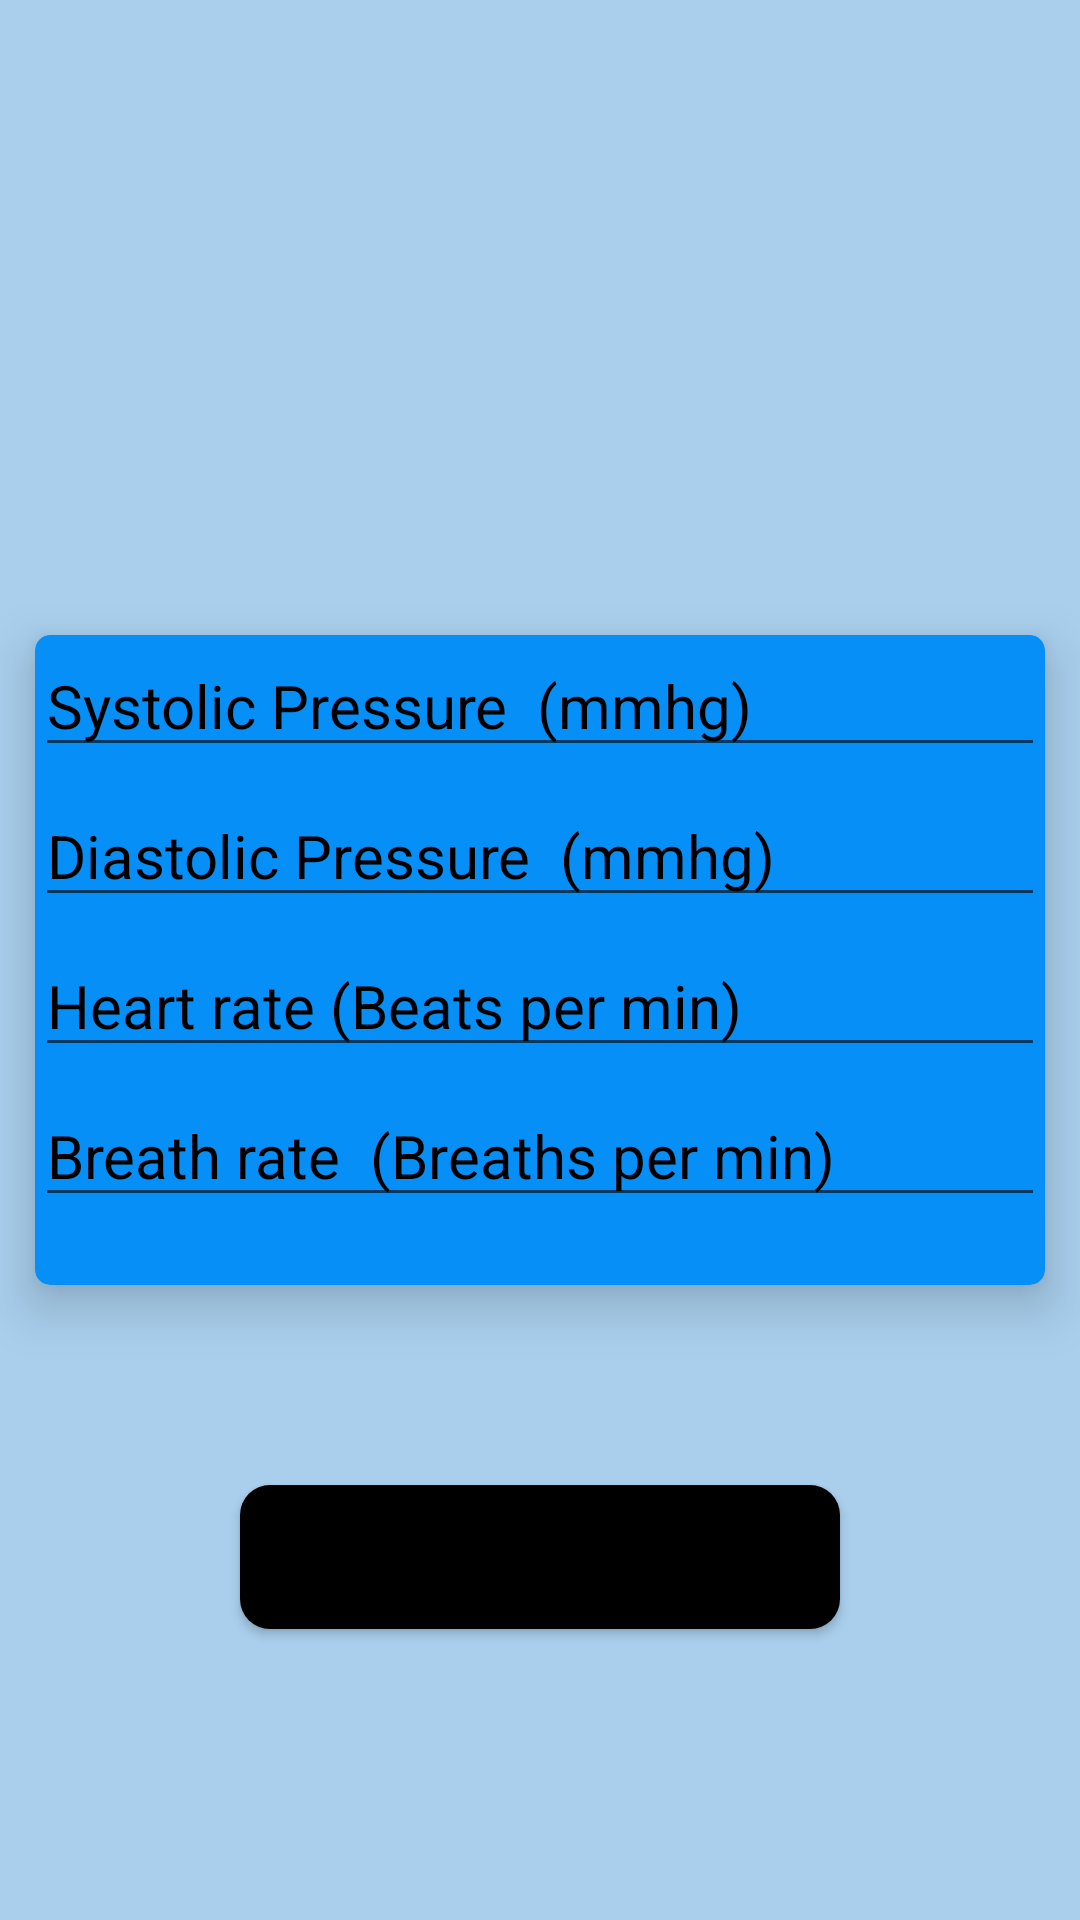

This screen was rendered from an Android layout file. Write that file and the resources it references.
<!-- AndroidManifest.xml: application theme Theme.MusicTherapy -->
<!-- res/layout/activity_user_input.xml -->
<?xml version="1.0" encoding="utf-8"?>
<RelativeLayout xmlns:android="http://schemas.android.com/apk/res/android"
    xmlns:app="http://schemas.android.com/apk/res-auto"
    xmlns:tools="http://schemas.android.com/tools"
    android:layout_width="match_parent"
    android:layout_height="match_parent"
    tools:context=".UserInputActivity"
    android:background="#A9CFED">

    <androidx.cardview.widget.CardView
        android:id="@+id/card_music"
        android:layout_width="match_parent"
        android:layout_height="250dp"
        app:cardCornerRadius="5dp"
        app:cardElevation="10dp"
        app:cardUseCompatPadding="true"
        android:layout_centerVertical="true"
        app:cardBackgroundColor="#068FF6"
        >
        <EditText
            android:id="@+id/ed_bpS"
            android:layout_width="match_parent"
            android:layout_height="wrap_content"
            android:hint="Systolic Pressure  (mmhg)"
            android:textColorHint="@color/black"
            android:textSize="20sp"
            android:singleLine="true"/>
        <EditText
            android:id="@+id/ed_bpD"
            android:layout_width="match_parent"
            android:layout_height="wrap_content"
            android:hint="Diastolic Pressure  (mmhg)"
            android:layout_marginTop="50dp"
            android:textColorHint="@color/black"
            android:textSize="20sp"
            android:singleLine="true"/>
        <EditText
            android:id="@+id/ed_hr"
            android:layout_width="match_parent"
            android:layout_height="wrap_content"
            android:hint="Heart rate (Beats per min)"
            android:textColorHint="@color/black"
            android:textSize="20sp"
            android:layout_marginTop="100dp"
            android:singleLine="true"/>
        <EditText
            android:id="@+id/ed_breathe"
            android:layout_width="match_parent"
            android:layout_height="wrap_content"
            android:hint="Breath rate  (Breaths per min)"
            android:textColorHint="@color/black"
            android:textSize="20sp"
            android:layout_marginTop="150dp"
            android:singleLine="true"/>
    </androidx.cardview.widget.CardView>

    <Button
        android:id="@+id/btn_Music"
        android:layout_width="wrap_content"
        android:layout_height="wrap_content"
        android:layout_below="@+id/card_music"
        android:layout_centerHorizontal="true"
        android:layout_marginTop="50dp"
        android:background="@drawable/roundbutton"
        android:text="Submit"
        android:textSize="20sp"
        android:textStyle="bold" />


</RelativeLayout>
<!-- resources referenced by this layout -->
<resources>
  <color name="black">#FF000000</color>
  <!-- drawable roundbutton (drawable) -->
  <?xml version="1.0" encoding="utf-8"?>
  <shape xmlns:android="http://schemas.android.com/apk/res/android">
      <corners
          android:radius="10dp"/>
      <solid
          android:color="@color/black"/>
      <size android:width="200dp"/>
  </shape>
  <style name="Theme.MusicTherapy" parent="Theme.MaterialComponents.DayNight.DarkActionBar">
          
          <item name="colorPrimary">@color/black</item>
          <item name="colorPrimaryVariant">@color/black</item>
          <item name="colorOnPrimary">@color/white</item>
          
          <item name="colorSecondary">@color/teal_200</item>
          <item name="colorSecondaryVariant">@color/teal_700</item>
          <item name="colorOnSecondary">@color/black</item>
          
          <item name="android:statusBarColor" tools:targetApi="l">@color/black</item>
          
      </style>
  <color name="white">#FFFFFFFF</color>
  <color name="teal_200">#FF03DAC5</color>
  <color name="teal_700">#FF018786</color>
</resources>
